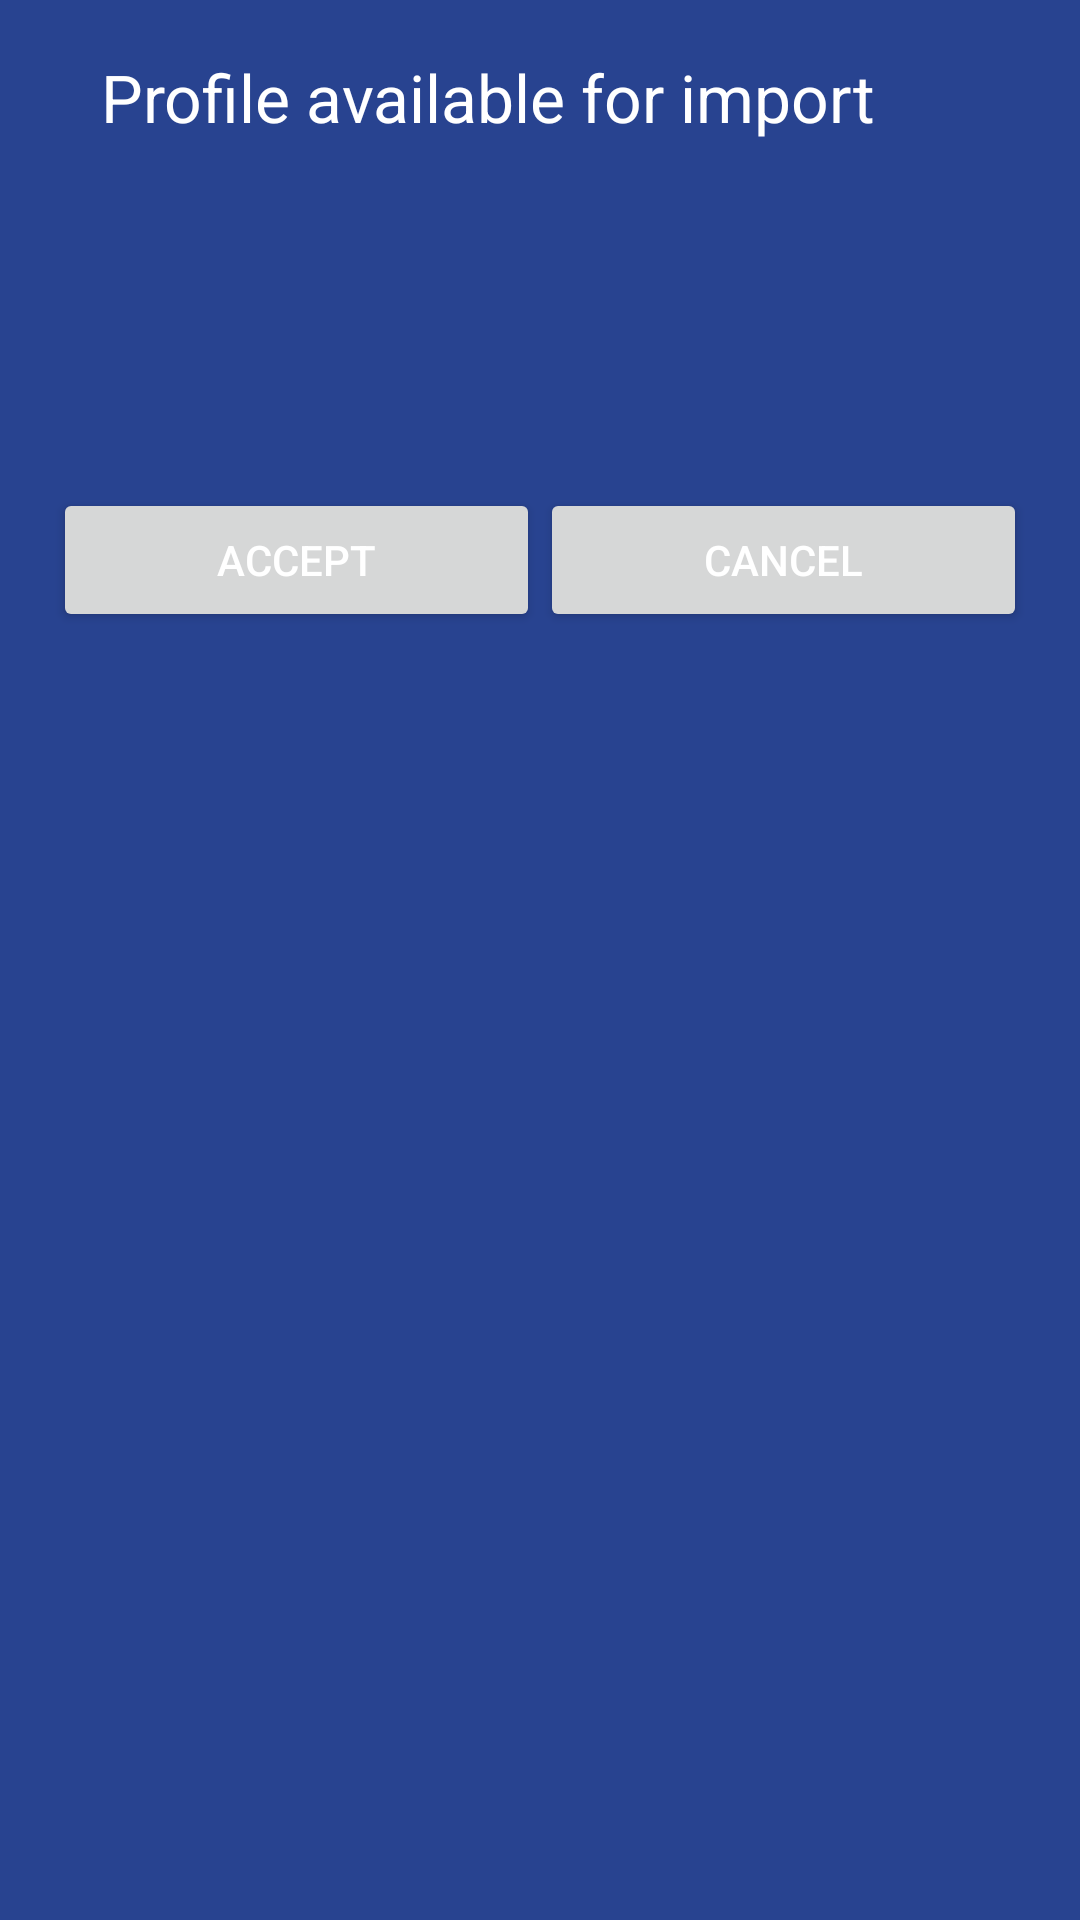

Here is an Android app screen rendered from its layout file. Give the layout XML and the strings, colors and styles it references.
<!-- AndroidManifest.xml: application theme AppTheme -->
<!-- res/layout/attachment_receiver.xml -->
<?xml version="1.0" encoding="utf-8" ?>
<LinearLayout xmlns:android="http://schemas.android.com/apk/res/android" android:padding="3.0mm" style="@style/group">
	<LinearLayout style="@style/group_horizontal">
		<ImageView android:src="@drawable/info" style="@style/image" />
		<LinearLayout android:paddingLeft="16.0sp" style="@style/group">
			<TextView android:text="@string/ar_title" style="@style/title" />
			<View style="@style/spacer16" />
			<LinearLayout android:background="@drawable/profile_box" style="@style/group_wrap">
				<TextView android:textStyle="bold" android:id="@+id/ar_profile_name" style="@style/item" />
				<TextView android:id="@+id/ar_profile_description" style="@style/subtitle" />
			</LinearLayout>
			<TextView android:textColor="#ffff8080" android:id="@+id/ar_profile_note" android:paddingTop="16.0sp" style="@style/item" />
		</LinearLayout>
	</LinearLayout>
	<View style="@style/spacer16" />
	<LinearLayout android:orientation="horizontal" android:layout_width="fill_parent" android:layout_height="fill_parent">
		<Button android:id="@+id/ar_accept_button" android:layout_width="0.0dip" android:layout_height="wrap_content" android:text="@string/ar_accept" android:layout_weight="0.5" />
		<Button android:id="@+id/ar_cancel_button" android:layout_width="0.0dip" android:layout_height="wrap_content" android:text="@string/ar_cancel" android:layout_weight="0.5" />
	</LinearLayout>
</LinearLayout>
<!-- resources referenced by this layout -->
<resources>
  <string name="ar_accept">Accept</string>
  <string name="ar_cancel">Cancel</string>
  <string name="ar_title">Profile available for import</string>
  <style name="group">
          <item name="android:orientation">vertical</item>
          <item name="android:layout_width">fill_parent</item>
          <item name="android:layout_height">wrap_content</item>
      </style>
  <style name="group_horizontal">
          <item name="android:orientation">horizontal</item>
          <item name="android:layout_width">fill_parent</item>
          <item name="android:layout_height">wrap_content</item>
      </style>
  <style name="group_wrap">
          <item name="android:orientation">vertical</item>
          <item name="android:layout_width">wrap_content</item>
          <item name="android:layout_height">wrap_content</item>
      </style>
  <style name="image">
          <item name="android:layout_width">wrap_content</item>
          <item name="android:layout_height">wrap_content</item>
      </style>
  <style name="item">
          <item name="android:textAppearance">?android:textAppearanceMedium</item>
          <item name="android:layout_width">fill_parent</item>
          <item name="android:layout_height">wrap_content</item>
      </style>
  <style name="spacer16">
          <item name="android:layout_width">fill_parent</item>
          <item name="android:layout_height">16.0sp</item>
      </style>
  <style name="subtitle">
          <item name="android:textAppearance">?android:textAppearanceSmall</item>
          <item name="android:layout_width">fill_parent</item>
          <item name="android:layout_height">wrap_content</item>
      </style>
  <style name="title">
          <item name="android:textAppearance">?android:textAppearanceLarge</item>
          <item name="android:layout_width">fill_parent</item>
          <item name="android:layout_height">wrap_content</item>
      </style>
  <style name="AppTheme" parent="Theme.AppCompat.Light.NoActionBar">
          
          <item name="colorPrimary">@color/colorPrimary</item>
          <item name="colorPrimaryDark">@color/colorPrimaryDark</item>
          <item name="colorAccent">@color/colorAccent</item>
          <item name="android:windowNoTitle">true</item>
          <item name="android:windowFullscreen">true</item>
          <item name="android:windowBackground">@color/colorPrimary</item>
          <item name="android:textColor">@color/text_color</item>
      </style>
  <color name="colorPrimary">#284390</color>
  <color name="colorPrimaryDark">#1e326b</color>
  <color name="colorAccent">#ff9800</color>
  <color name="text_color">#FFFFFF</color>
</resources>
